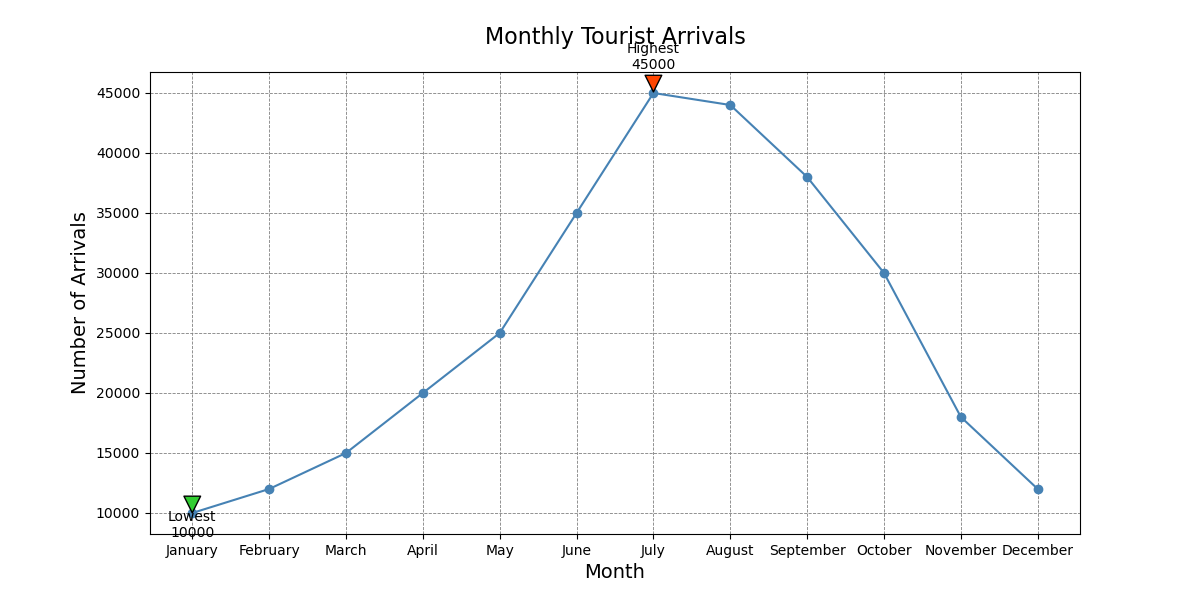

The file beside this chart, header and first rows:
Month, Arrivals
January, 10000
February, 12000
March, 15000
April, 20000
May, 25000
June, 35000
July, 45000
August, 44000
September, 38000
October, 30000
November, 18000
December, 12000
